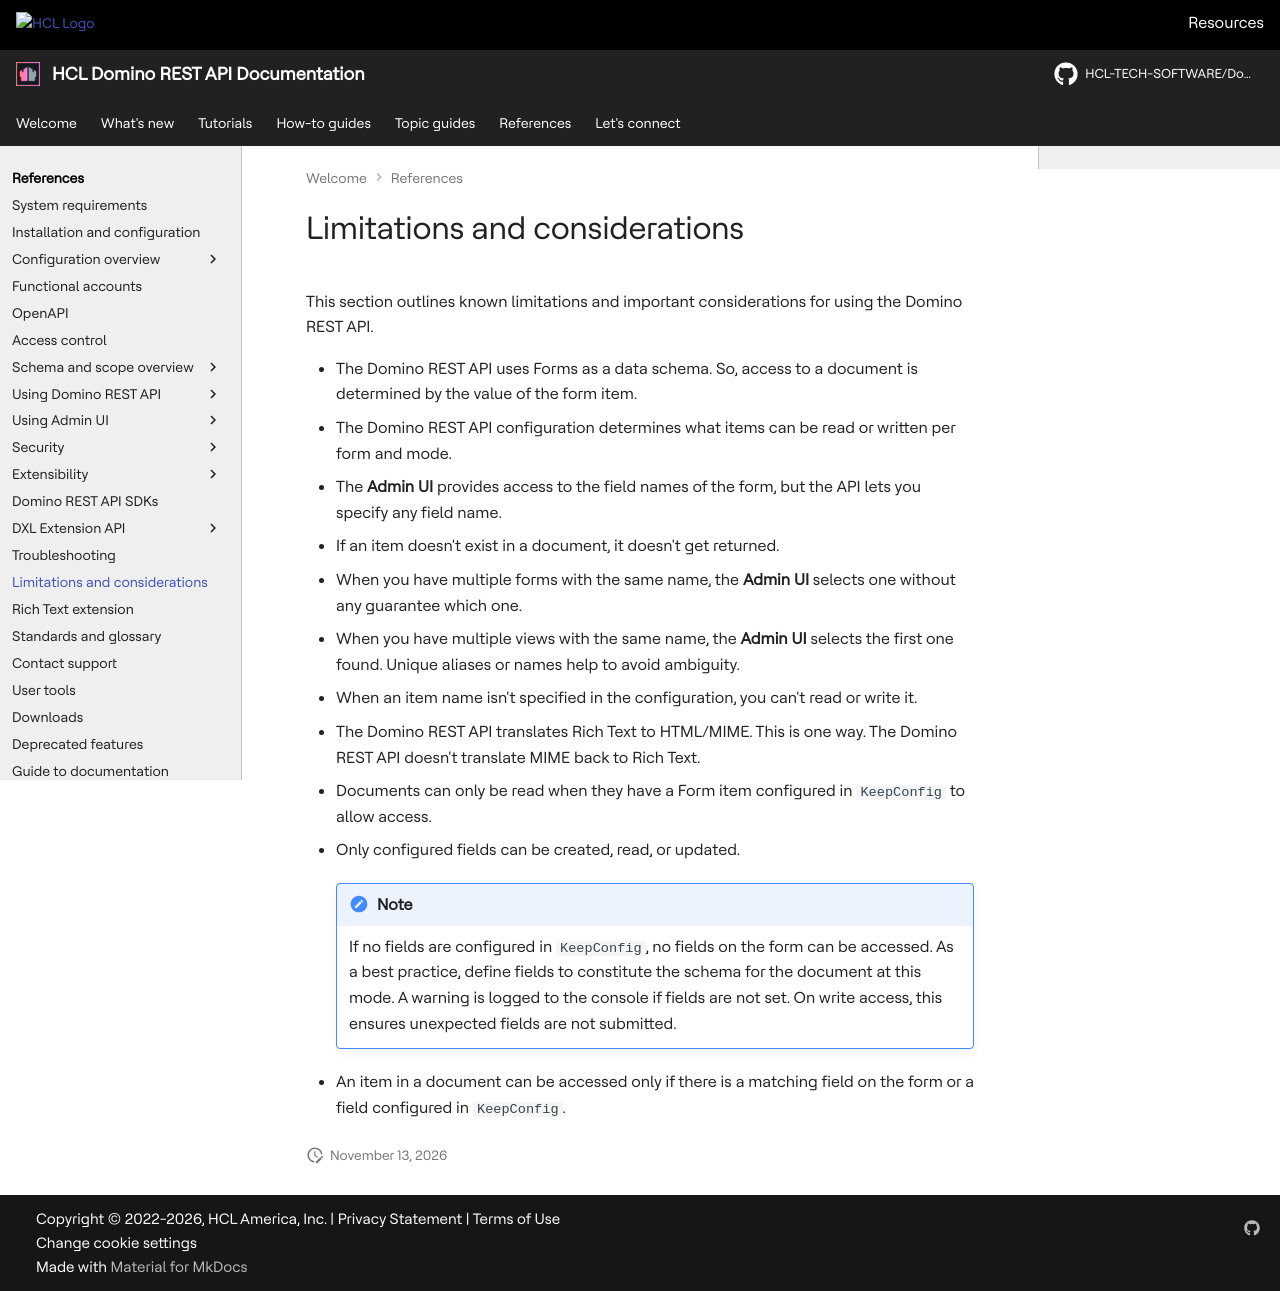

repository: HCL-TECH-SOFTWARE/Domino-rest-api · page: references/limitation.html · generator: mkdocs

# Limitations and considerations

This section outlines known limitations and important considerations for using the Domino REST API.

- The Domino REST API uses Forms as a data schema. So, access to a document is determined by the value of the form item.
- The Domino REST API configuration determines what items can be read or written per form and mode.
- The **Admin UI** provides access to the field names of the form, but the API lets you specify any field name.
- If an item doesn't exist in a document, it doesn't get returned.
- When you have multiple forms with the same name, the **Admin UI** selects one without any guarantee which one.
- When you have multiple views with the same name, the **Admin UI** selects the first one found. Unique aliases or names help to avoid ambiguity.
- When an item name isn't specified in the configuration, you can't read or write it.
- The Domino REST API translates Rich Text to HTML/MIME. This is one way. The Domino REST API doesn't translate MIME back to Rich Text.

- Documents can only be read when they have a Form item configured in `KeepConfig` to allow access.
- Only configured fields can be created, read, or updated.

    !!! note

        If no fields are configured in `KeepConfig`, no fields on the form can be accessed. As a best practice, define fields to constitute the schema for the document at this mode. A warning is logged to the console if fields are not set. On write access, this ensures unexpected fields are not submitted.

- An item in a document can be accessed only if there is a matching field on the form or a field configured in `KeepConfig`.
